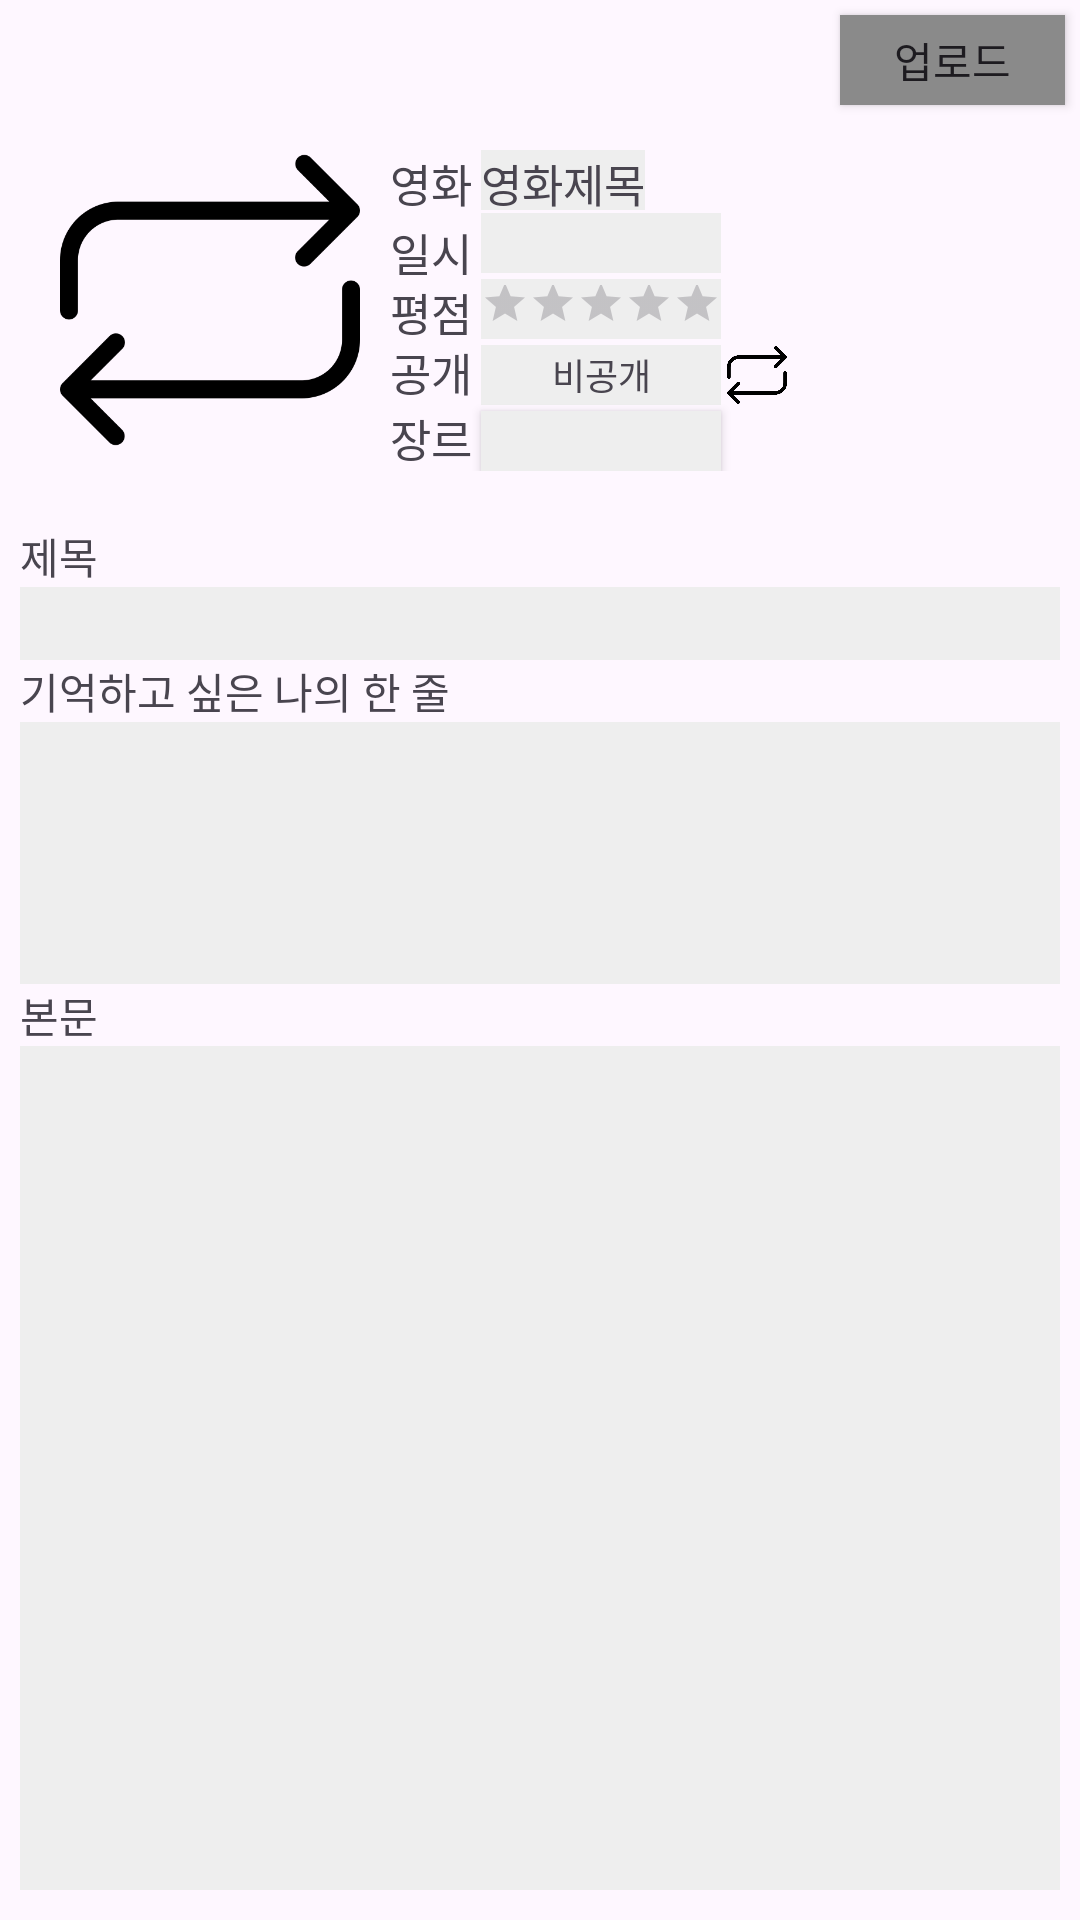

Android layout source for this screen:
<!-- AndroidManifest.xml: application theme Theme.MovieNote -->
<!-- res/layout/activity_note.xml -->
<?xml version="1.0" encoding="utf-8"?>
<LinearLayout xmlns:android="http://schemas.android.com/apk/res/android"
    android:layout_width="match_parent"
    android:layout_height="match_parent"
    android:orientation="vertical">

    <LinearLayout
        android:layout_width="match_parent"
        android:layout_height="wrap_content"
        android:orientation="horizontal"
        android:layout_marginLeft="10dp">
        <ImageView
            android:id="@+id/poster"
            android:layout_width="100dp"
            android:layout_height="130dp"
            android:layout_alignParentLeft="true"
            android:layout_marginRight="10dp"
            android:src="@drawable/changeicon"
            android:layout_marginTop="35dp"
            android:layout_marginLeft="10dp"/>


        <RelativeLayout
            android:layout_width="wrap_content"
            android:layout_height="wrap_content">
            <android.widget.Button
                android:id="@+id/upload"
                android:layout_width="75dp"
                android:layout_height="30dp"
                android:layout_alignParentRight="true"
                android:layout_marginTop="5dp"
                android:layout_marginRight="5dp"
                android:layout_marginBottom="15dp"
                android:background="#8A8A8A"
                android:text="업로드" />

            <TextView
                android:id="@+id/moviename1"
                android:layout_width="wrap_content"
                android:layout_height="20dp"
                android:layout_below="@+id/upload"
                android:text="영화"
                android:textSize="15dp" />

            <TextView
                android:id="@+id/moviename"
                android:layout_width="wrap_content"
                android:layout_height="20dp"
                android:layout_below="@+id/upload"
                android:layout_marginLeft="3dp"
                android:layout_toRightOf="@+id/moviename1"
                android:background="#EEEEEE"
                android:text="영화제목"
                android:layout_marginBottom="3dp"
                android:textSize="15dp" />

            <TextView
                android:id="@+id/dateName"
                android:layout_width="wrap_content"
                android:layout_height="20dp"
                android:layout_below="@+id/moviename"
                android:text="일시"
                android:textSize="15dp" />

            <TextView
                android:id="@+id/date"
                android:layout_width="80dp"
                android:layout_height="20dp"
                android:layout_above="@+id/ratingStar"
                android:layout_marginLeft="3dp"
                android:layout_marginTop="2dp"
                android:layout_toRightOf="@+id/dateName"
                android:background="#EEEEEE" />

            <ImageView
                android:id="@+id/date_btn"
                android:layout_width="20dp"
                android:layout_height="20dp"
                android:layout_above="@id/ratingStar"
                android:layout_marginLeft="2dp"
                android:layout_marginTop="2dp"
                android:layout_toRightOf="@id/date"
                android:src="@drawable/iconcalendar" />


            <TextView
                android:id="@+id/score"
                android:layout_width="wrap_content"
                android:layout_height="20dp"
                android:layout_below="@+id/dateName"
                android:text="평점"
                android:textSize="15dp" />

            <RatingBar
                android:id="@+id/ratingStar"
                style="@style/Widget.AppCompat.RatingBar.Small"
                android:layout_width="wrap_content"
                android:layout_height="20dp"
                android:layout_above="@+id/open"
                android:layout_marginLeft="3dp"
                android:layout_marginTop="2dp"
                android:layout_toRightOf="@+id/score"
                android:background="#EEEEEE"
                android:isIndicator="false"
                android:max="5"
                android:numStars="5"
                android:stepSize="0.5" />

            <TextView
                android:id="@+id/open"
                android:layout_width="wrap_content"
                android:layout_height="20dp"
                android:layout_below="@+id/score"
                android:text="공개"
                android:textSize="15dp" />

            <TextView
                android:id="@+id/openNote"
                android:layout_width="80dp"
                android:layout_height="20dp"
                android:layout_below="@id/ratingStar"
                android:layout_marginLeft="3dp"
                android:layout_marginTop="2dp"
                android:layout_toRightOf="@+id/open"
                android:background="#EEEEEE"
                android:gravity="center"
                android:text="공개"
                android:textSize="12dp"
                android:visibility="invisible" />

            <TextView
                android:id="@+id/closedNote"
                android:layout_width="80dp"
                android:layout_height="20dp"
                android:layout_below="@id/ratingStar"
                android:layout_marginLeft="3dp"
                android:layout_marginTop="2dp"
                android:layout_toRightOf="@+id/open"
                android:background="#EEEEEE"
                android:gravity="center"
                android:text="비공개"
                android:textSize="12dp" />

            <ImageView
                android:id="@+id/openBtn"
                android:layout_width="20dp"
                android:layout_height="20dp"
                android:layout_below="@id/ratingStar"
                android:layout_marginLeft="2dp"
                android:layout_marginTop="2dp"
                android:layout_toRightOf="@id/closedNote"
                android:src="@drawable/changeicon" />
            <TextView
                android:id="@+id/genreChoice"
                android:layout_width="wrap_content"
                android:layout_height="20dp"
                android:layout_below="@id/closedNote"
                android:text="장르"
                android:textSize="15dp"  />

            <android.widget.Button
                android:id="@+id/genreChoicebtn"
                android:layout_width="80dp"
                android:layout_height="20dp"
                android:layout_toRightOf="@id/genreChoice"
                android:layout_below="@id/closedNote"
                android:background="#EEEEEE"
                android:layout_marginTop="2dp"
                android:layout_marginLeft="3dp"
                android:text=""/>

        </RelativeLayout>
    </LinearLayout>

    <TextView
        android:layout_width="wrap_content"
        android:layout_height="wrap_content"
        android:layout_marginLeft="20px"
        android:layout_marginTop="10dp"
        android:text="제목" />

    <EditText
        android:id="@+id/noteTitle"
        android:layout_width="match_parent"
        android:layout_height="wrap_content"
        android:layout_marginHorizontal="20px"
        android:lines="1"
        android:background="#EEEEEE"/>

    <TextView
        android:layout_width="wrap_content"
        android:layout_height="wrap_content"
        android:layout_marginLeft="20px"
        android:lines="1"
        android:text="기억하고 싶은 나의 한 줄" />

    <EditText
        android:id="@+id/comment"
        android:layout_width="match_parent"
        android:layout_height="wrap_content"
        android:layout_marginHorizontal="20px"
        android:lines="4"
        android:background="#EEEEEE"/>

    <TextView
        android:layout_width="wrap_content"
        android:layout_height="wrap_content"
        android:layout_marginLeft="20px"
        android:text="본문" />

    <EditText
        android:id="@+id/note"
        android:layout_width="match_parent"
        android:layout_height="0dp"
        android:layout_weight="1"
        android:layout_marginHorizontal="20px"
        android:lines="12"
        android:background="#EEEEEE"
        android:layout_marginBottom="10dp"/>

</LinearLayout>
<!-- resources referenced by this layout -->
<resources>
  <!-- drawable changeicon: png bitmap (drawable, 7229 bytes) -->
  <style name="Theme.MovieNote" parent="Base.Theme.MovieNote" />
  <style name="Base.Theme.MovieNote" parent="Theme.Material3.DayNight.NoActionBar">
          
          
      </style>
</resources>
